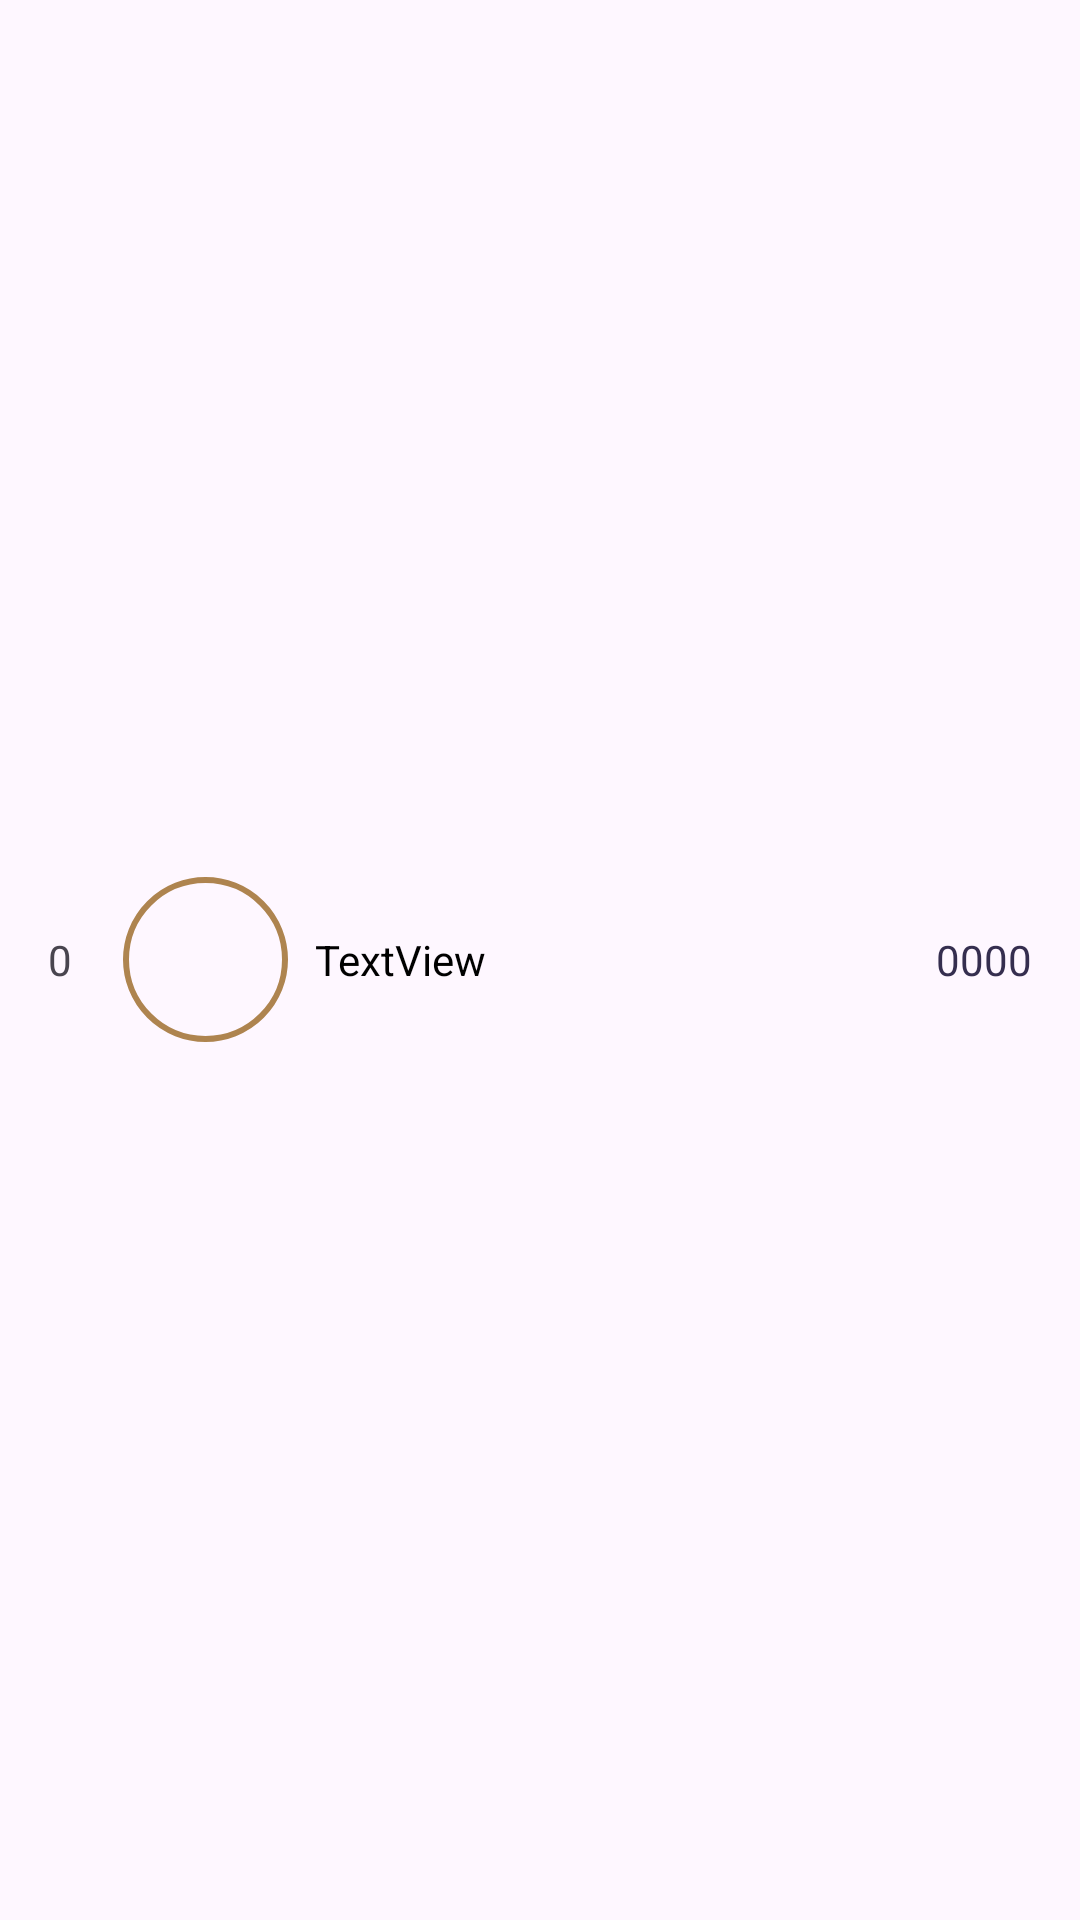

Android layout source for this screen:
<!-- AndroidManifest.xml: application theme Theme.QuizApp -->
<!-- res/layout/viewholder_leaders.xml -->
<?xml version="1.0" encoding="utf-8"?>
<LinearLayout xmlns:android="http://schemas.android.com/apk/res/android"
    xmlns:app="http://schemas.android.com/apk/res-auto"
    xmlns:tools="http://schemas.android.com/tools"
    android:layout_width="match_parent"
    android:layout_height="70dp"
    android:layout_margin="8dp"
    android:background="@drawable/white_background"
    android:gravity="center"
    android:elevation="3dp">

    <TextView
        android:id="@+id/rowTxt"
        android:layout_width="wrap_content"
        android:layout_height="wrap_content"
        android:layout_margin="16dp"
        android:text="0" />

    <com.google.android.material.imageview.ShapeableImageView
        android:id="@+id/pic"
        android:layout_width="57dp"
        android:layout_height="57dp"

        android:padding="2dp"
        app:layout_constraintBottom_toBottomOf="parent"
        app:layout_constraintEnd_toEndOf="parent"
        app:layout_constraintStart_toStartOf="parent"
        app:layout_constraintTop_toTopOf="parent"
        app:layout_constraintVertical_bias="0.7"
        app:shapeAppearanceOverlay="@style/circleImageView"
        app:strokeColor="#AE844F"
        app:strokeWidth="2dp" />

    <TextView
        android:id="@+id/titleTxt"
        android:layout_width="wrap_content"
        android:layout_height="wrap_content"
        android:layout_weight="1"
        android:layout_marginEnd="8dp"
        android:layout_marginStart="8dp"
        android:text="TextView"
        android:textColor="@color/black"/>

    <ImageView
        android:id="@+id/imageView7"
        android:layout_width="wrap_content"
        android:layout_height="wrap_content"

        app:srcCompat="@drawable/garnet" />

    <TextView
        android:id="@+id/scoreTxt"
        android:layout_width="wrap_content"
        android:layout_height="wrap_content"
        android:layout_margin="16dp"
        android:textColor="@color/navy_blue"
        android:text="0000" />
</LinearLayout>
<!-- resources referenced by this layout -->
<resources>
  <color name="black">#FF000000</color>
  <color name="navy_blue">#352e4f</color>
  <style name="circleImageView">
          <item name="cornerFamily">rounded</item>
          <item name="cornerSize">50%</item>
      </style>
  <style name="Theme.QuizApp" parent="Base.Theme.QuizApp" />
  <style name="Base.Theme.QuizApp" parent="Theme.Material3.DayNight.NoActionBar">
  
      </style>
</resources>
